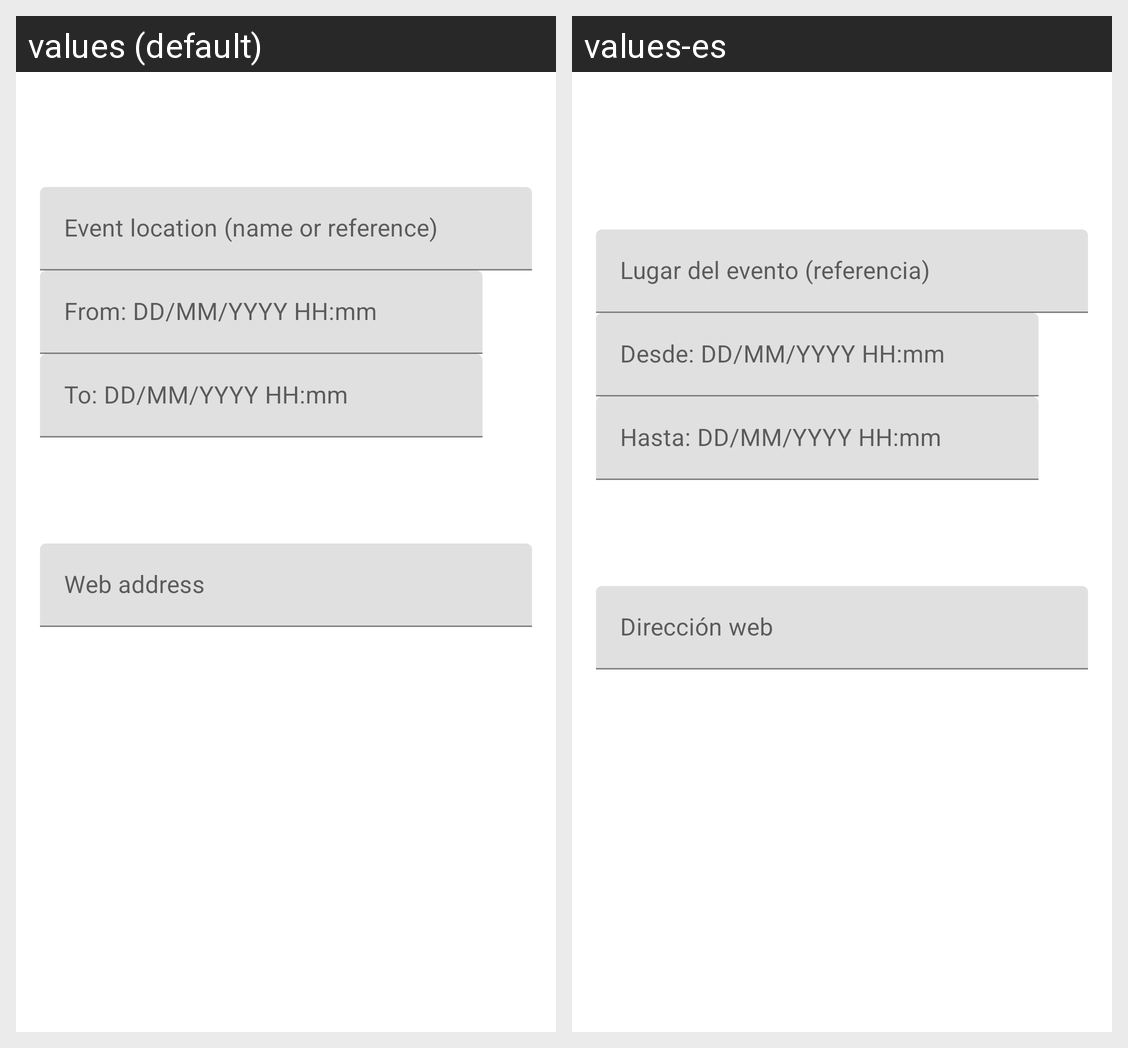

Translations of the strings shown on this Android screen, per locale in the grid:
Android screen res/layout/crear2_fragment.xml rendered under 2 locales, left to right: values (default), values-es. Device: Nexus 5 (rendered at 1080×1920; each locale shown at half size, 540×960, under a caption strip naming it); theme AppTheme.
Strings drawn on this screen, with the default value and each locale's value (text and hints the layout hard-codes, and strings that could not be matched under every locale, appear in the picture but are not listed):

input_event_place
  values: Event location (name or reference)
  values-es: Lugar del evento (referencia)

from_date_new_event
  values: From: DD/MM/YYYY HH:mm
  values-es: Desde: DD/MM/YYYY HH:mm

to_date_new_event
  values: To: DD/MM/YYYY HH:mm
  values-es: Hasta: DD/MM/YYYY HH:mm

input_event_web_addr
  values: Web address
  values-es: Dirección web
